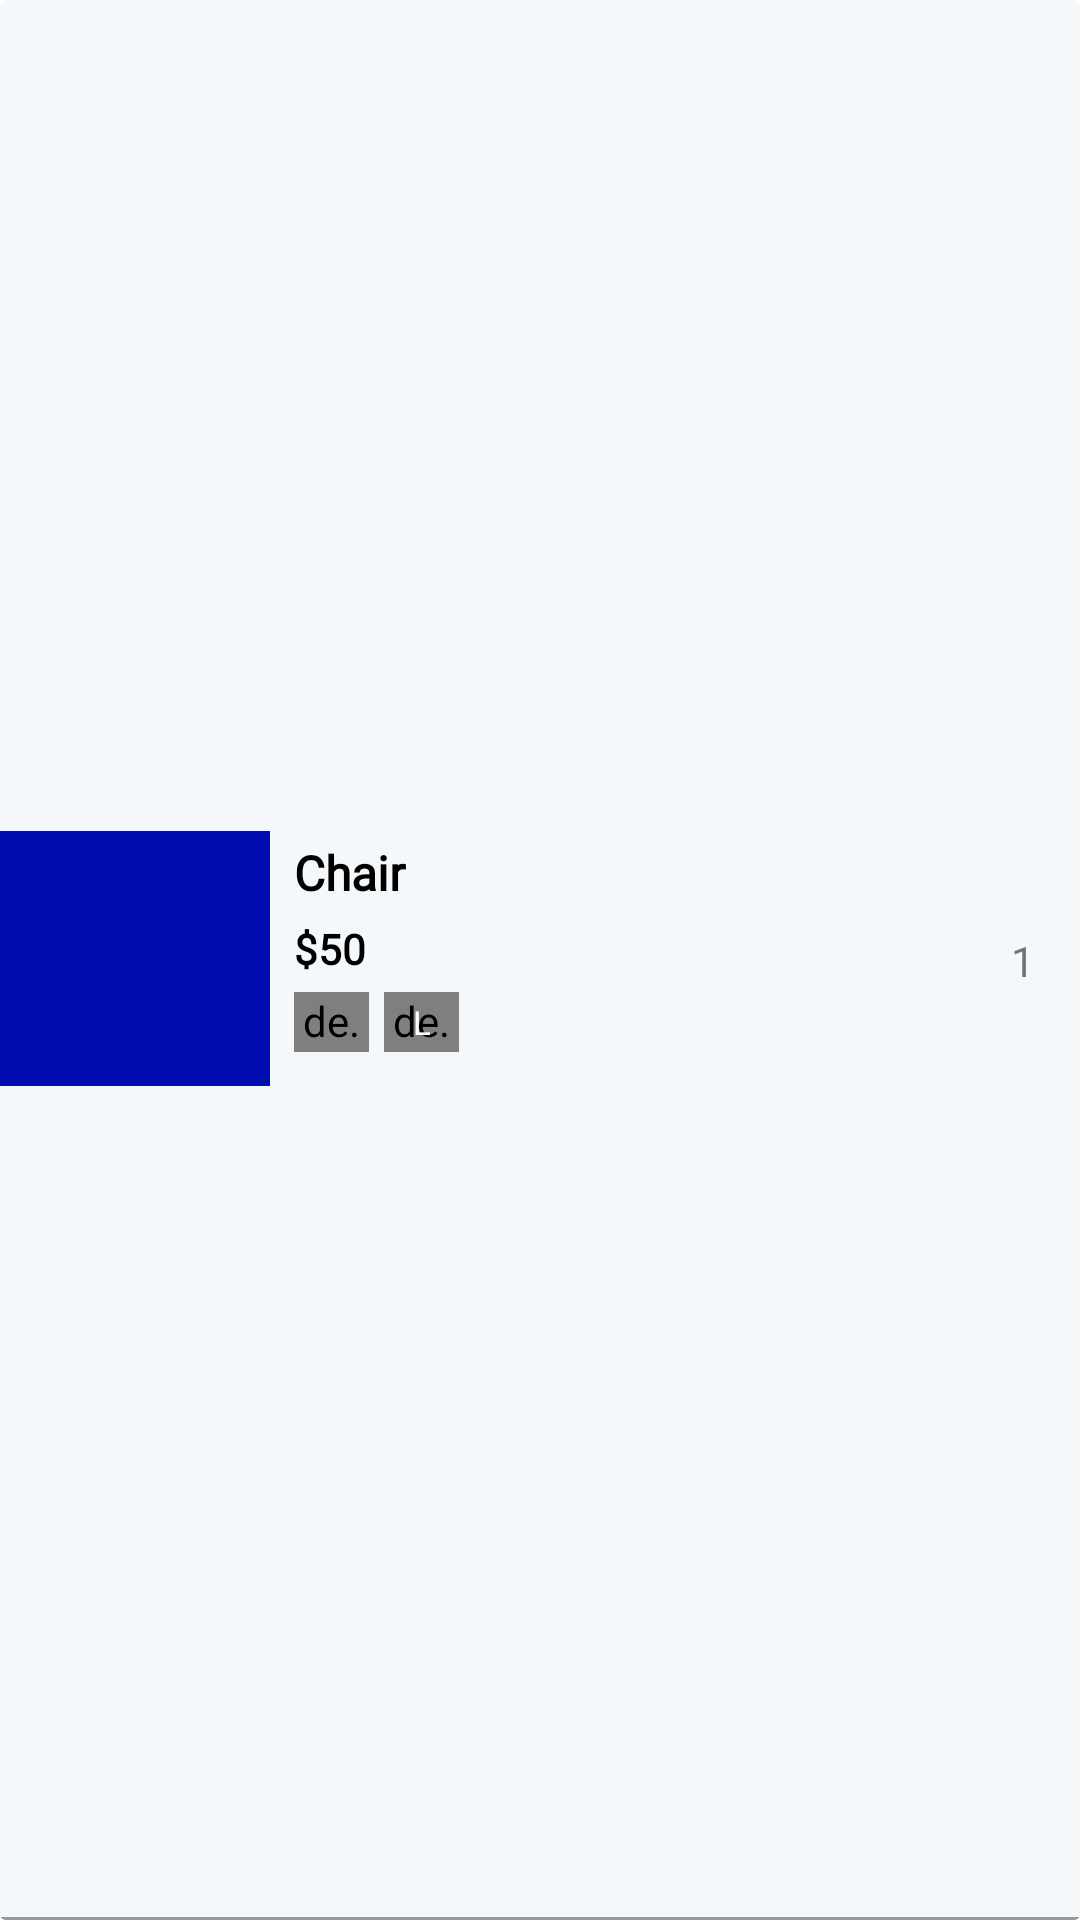

Write the Android layout XML for this screen, with the resource values it uses.
<!-- AndroidManifest.xml: application theme Theme.MebelCart -->
<!-- res/layout/billing_products_rv_item.xml -->
<?xml version="1.0" encoding="utf-8"?>
<androidx.cardview.widget.CardView xmlns:android="http://schemas.android.com/apk/res/android"
    android:layout_width="match_parent"
    android:layout_height="wrap_content"
    xmlns:app="http://schemas.android.com/apk/res-auto"
    android:backgroundTint="@color/g_white"
    app:cardElevation="0dp">

    <androidx.constraintlayout.widget.ConstraintLayout
        android:layout_width="match_parent"
        android:layout_height="match_parent">

        <View
            android:id="@+id/topLine"
            android:layout_width="match_parent"
            android:layout_height="1dp"
            android:background="@color/g_gray500"
            app:layout_constraintStart_toStartOf="parent"
            app:layout_constraintBottom_toBottomOf="parent"
            app:layout_constraintEnd_toEndOf="parent"/>

        <ImageView
            android:id="@+id/imageCartProduct"
            android:layout_width="90dp"
            android:layout_height="85dp"
            app:layout_constraintTop_toTopOf="parent"
            android:layout_marginTop="10dp"
            android:layout_marginBottom="10dp"
            app:layout_constraintBottom_toTopOf="@+id/topLine"
            app:layout_constraintStart_toStartOf="parent"
            android:scaleType="centerCrop"
            android:src="@color/g_blue"/>

        <TextView
            android:id="@+id/tvProductCartName"
            android:layout_width="200dp"
            android:layout_height="wrap_content"
            android:layout_marginStart="8dp"
            android:layout_marginTop="3dp"
            android:fontFamily="@font/poppins_light"
            android:text="Chair"
            android:textColor="@color/black"
            android:textSize="16sp"
            android:textStyle="bold"
            android:maxLines="2"
            app:layout_constraintStart_toEndOf="@id/imageCartProduct"
            app:layout_constraintTop_toTopOf="@id/imageCartProduct" />



        <TextView
            android:id="@+id/tvProductCartPrice"
            android:layout_width="wrap_content"
            android:layout_height="wrap_content"
            android:layout_marginTop="5dp"
            android:fontFamily="@font/poppins_light"
            android:text="$50"
            android:textColor="@color/black"
            android:textSize="14sp"
            android:textStyle="bold"
            app:layout_constraintStart_toStartOf="@id/tvProductCartName"
            app:layout_constraintTop_toBottomOf="@id/tvProductCartName"/>

        <de.hdodenhof.circleimageview.CircleImageView
            android:id="@+id/imageCartProductColor"
            android:layout_width="25dp"
            android:layout_height="20dp"
            android:layout_marginTop="5dp"
            android:src="@color/g_blue"
            app:layout_constraintStart_toStartOf="@id/tvProductCartPrice"
            app:layout_constraintTop_toBottomOf="@id/tvProductCartPrice"/>

        <de.hdodenhof.circleimageview.CircleImageView
            android:id="@+id/imageCartProductSize"
            android:layout_width="25dp"
            android:layout_height="20dp"
            android:layout_marginStart="5dp"
            android:src="@color/g_blue_gray200"
            app:layout_constraintStart_toEndOf="@id/imageCartProductColor"
            app:layout_constraintTop_toTopOf="@id/imageCartProductColor"/>



        <TextView
            android:id="@+id/tvCartProductSize"
            android:layout_width="wrap_content"
            android:layout_height="wrap_content"
            android:text="L"
            android:textSize="11sp"
            android:textColor="@color/white"
            app:layout_constraintBottom_toBottomOf="@id/imageCartProductSize"
            app:layout_constraintTop_toTopOf="@id/imageCartProductSize"
            app:layout_constraintStart_toStartOf="@id/imageCartProductSize"
            app:layout_constraintEnd_toEndOf="@id/imageCartProductSize"/>

        <TextView
            android:id="@+id/tvBillingProductQuantity"
            android:layout_width="wrap_content"
            android:layout_height="wrap_content"
            app:layout_constraintEnd_toEndOf="parent"
            app:layout_constraintTop_toTopOf="parent"
            app:layout_constraintBottom_toBottomOf="parent"
            android:text="1"
            android:layout_marginEnd="15dp"/>


    </androidx.constraintlayout.widget.ConstraintLayout>

</androidx.cardview.widget.CardView>
<!-- resources referenced by this layout -->
<resources>
  <color name="black">#FF000000</color>
  <color name="g_blue">#000DAE</color>
  <color name="g_blue_gray200">#97AABD</color>
  <color name="g_gray500">#969899</color>
  <color name="g_white">#F5F8FA</color>
  <color name="white">#FFFFFFFF</color>
  <style name="Theme.MebelCart" parent="Theme.MaterialComponents.Light.NoActionBar">
          
          <item name="colorPrimary">@color/purple_500</item>
          <item name="colorPrimaryVariant">@color/purple_700</item>
          <item name="colorOnPrimary">@color/white</item>
          
          <item name="colorSecondary">@color/teal_200</item>
          <item name="colorSecondaryVariant">@color/teal_700</item>
          <item name="colorOnSecondary">@color/black</item>
          
          <item name="android:statusBarColor">?attr/colorPrimaryVariant</item>
          
      </style>
  <color name="purple_500">#FF6200EE</color>
  <color name="purple_700">#FF3700B3</color>
  <color name="teal_200">#FF03DAC5</color>
  <color name="teal_700">#FF018786</color>
</resources>
